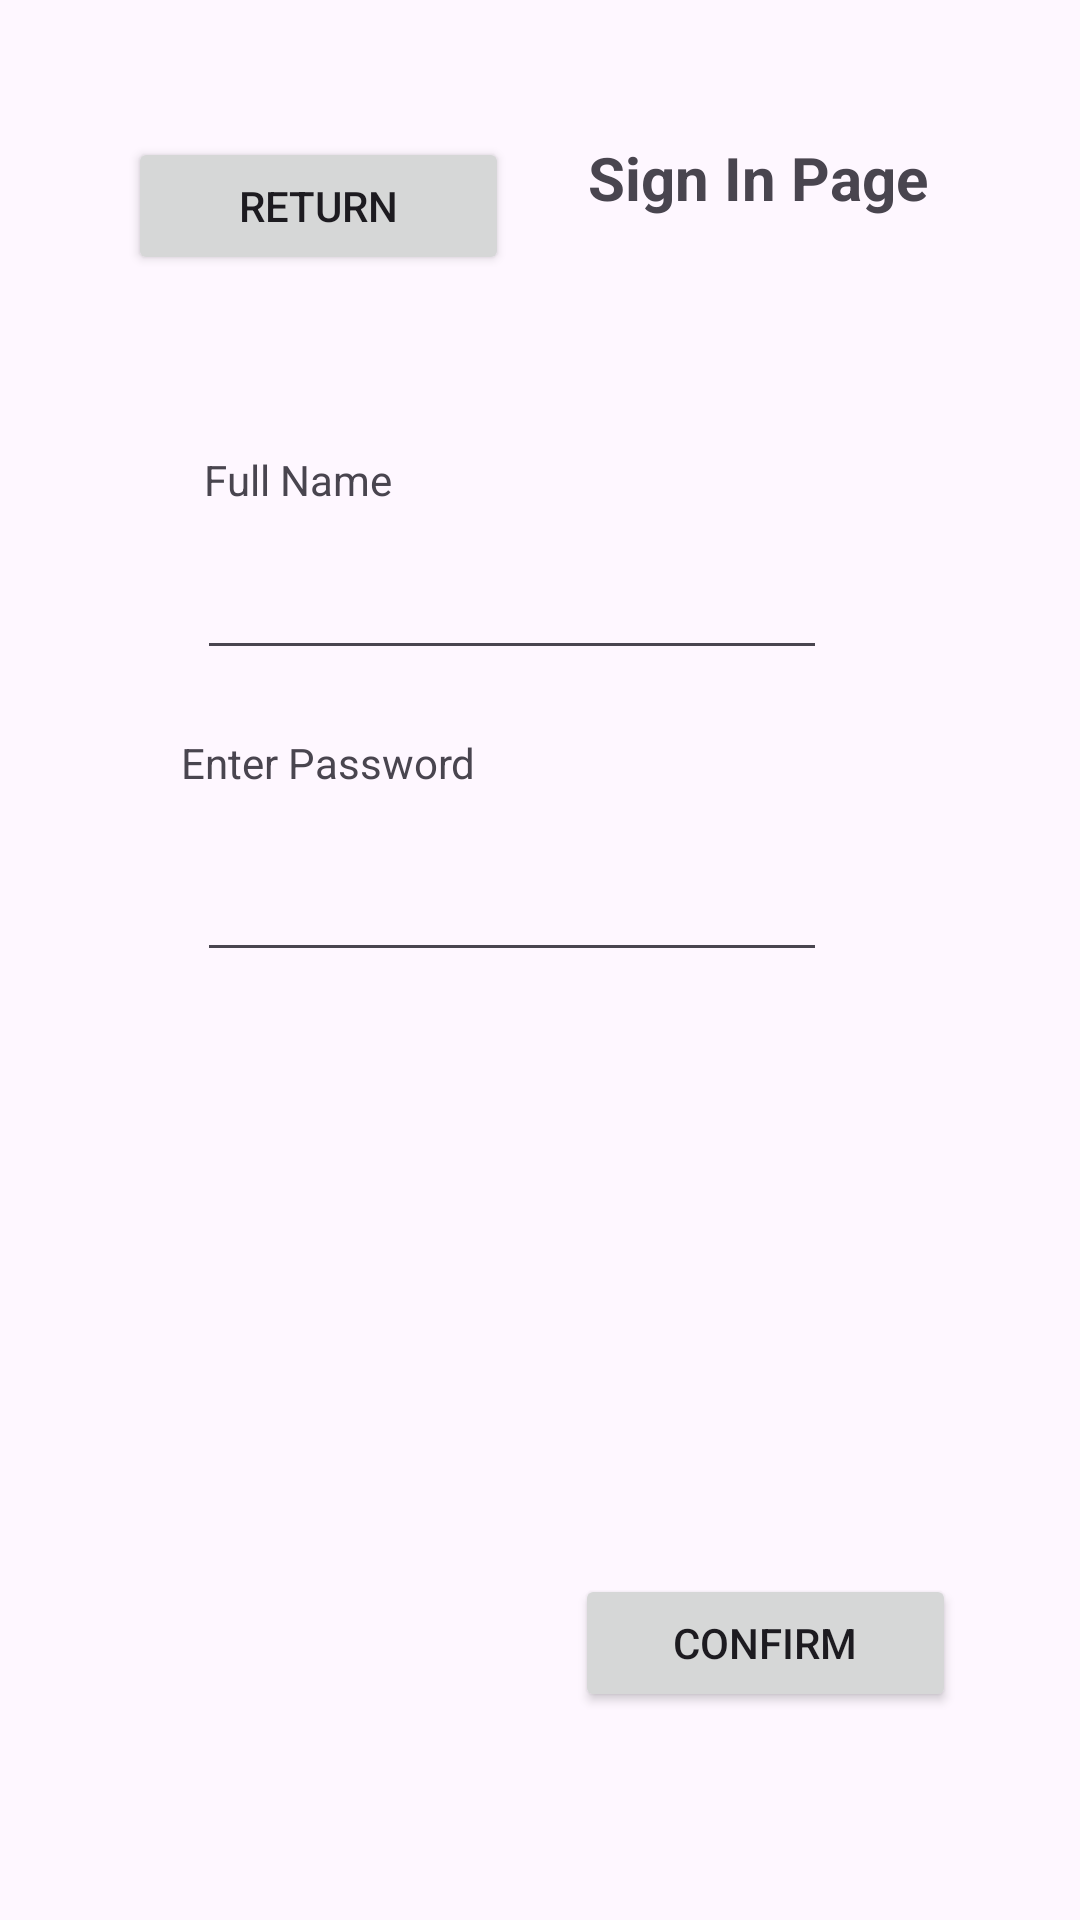

The Android layout XML behind this screen, and the referenced resources:
<!-- AndroidManifest.xml: application theme Theme.CSClubAttendance -->
<!-- res/layout/activity_sign_in.xml -->
<?xml version="1.0" encoding="utf-8"?>
<androidx.constraintlayout.widget.ConstraintLayout xmlns:android="http://schemas.android.com/apk/res/android"
    xmlns:app="http://schemas.android.com/apk/res-auto"
    xmlns:tools="http://schemas.android.com/tools"
    android:layout_width="match_parent"
    android:layout_height="match_parent"
    tools:context=".addUser">

    <Button
        android:id="@+id/btn_rtnFromSignIn"
        android:layout_width="127dp"
        android:layout_height="46dp"
        android:text="Return"
        app:layout_constraintBottom_toBottomOf="parent"
        app:layout_constraintEnd_toEndOf="parent"
        app:layout_constraintHorizontal_bias="0.183"
        app:layout_constraintStart_toStartOf="parent"
        app:layout_constraintTop_toTopOf="parent"
        app:layout_constraintVertical_bias="0.077" />

    <Button
        android:id="@+id/btn_confirmSignin"
        android:layout_width="127dp"
        android:layout_height="46dp"
        android:text="Confirm"
        app:layout_constraintBottom_toBottomOf="parent"
        app:layout_constraintEnd_toEndOf="parent"
        app:layout_constraintHorizontal_bias="0.823"
        app:layout_constraintStart_toStartOf="parent"
        app:layout_constraintTop_toTopOf="parent"
        app:layout_constraintVertical_bias="0.883" />

    <TextView
        android:id="@+id/txt_SigninTitle"
        android:layout_width="133dp"
        android:layout_height="55dp"
        android:text="Sign In Page"
        android:textAlignment="center"
        android:textSize="20dp"
        android:textStyle="bold"
        app:layout_constraintBottom_toBottomOf="parent"
        app:layout_constraintEnd_toEndOf="parent"
        app:layout_constraintHorizontal_bias="0.82"
        app:layout_constraintStart_toStartOf="parent"
        app:layout_constraintTop_toTopOf="parent"
        app:layout_constraintVertical_bias="0.078" />

    <EditText
        android:id="@+id/etxt_name_Signin"
        android:layout_width="wrap_content"
        android:layout_height="wrap_content"
        android:ems="10"
        android:inputType="text"
        android:text=""
        app:layout_constraintBottom_toBottomOf="parent"
        app:layout_constraintEnd_toEndOf="parent"
        app:layout_constraintHorizontal_bias="0.437"
        app:layout_constraintStart_toStartOf="parent"
        app:layout_constraintTop_toTopOf="parent"
        app:layout_constraintVertical_bias="0.304" />

    <EditText
        android:id="@+id/etxt_password_Signin"
        android:layout_width="wrap_content"
        android:layout_height="wrap_content"
        android:ems="10"
        android:inputType="textPassword"
        android:text=""
        app:layout_constraintBottom_toBottomOf="parent"
        app:layout_constraintEnd_toEndOf="parent"
        app:layout_constraintHorizontal_bias="0.437"
        app:layout_constraintStart_toStartOf="parent"
        app:layout_constraintTop_toTopOf="parent"
        app:layout_constraintVertical_bias="0.472" />


    <TextView
        android:id="@+id/txt_fullName_SignIn"
        android:layout_width="wrap_content"
        android:layout_height="wrap_content"
        android:text="Full Name"
        app:layout_constraintBottom_toBottomOf="parent"
        app:layout_constraintEnd_toEndOf="parent"
        app:layout_constraintHorizontal_bias="0.229"
        app:layout_constraintStart_toStartOf="parent"
        app:layout_constraintTop_toTopOf="parent"
        app:layout_constraintVertical_bias="0.242" />

    <TextView
        android:id="@+id/txt_password_Signin"
        android:layout_width="wrap_content"
        android:layout_height="wrap_content"
        android:text="Enter Password"
        app:layout_constraintBottom_toBottomOf="parent"
        app:layout_constraintEnd_toEndOf="parent"
        app:layout_constraintHorizontal_bias="0.23"
        app:layout_constraintStart_toStartOf="parent"
        app:layout_constraintTop_toTopOf="parent"
        app:layout_constraintVertical_bias="0.394" />



</androidx.constraintlayout.widget.ConstraintLayout>
<!-- resources referenced by this layout -->
<resources>
  <style name="Theme.CSClubAttendance" parent="Base.Theme.CSClubAttendance" />
  <style name="Base.Theme.CSClubAttendance" parent="Theme.Material3.DayNight.NoActionBar">
          
          
      </style>
</resources>
